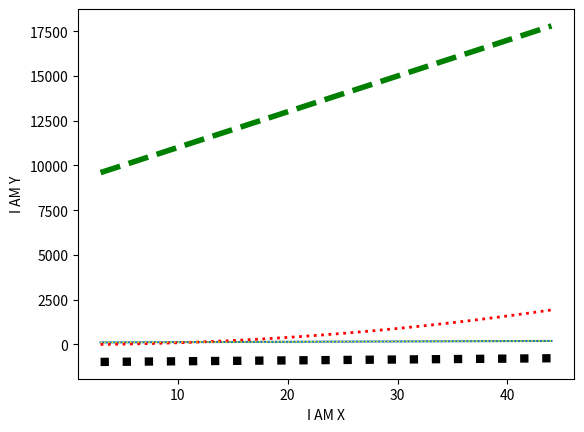

Generate this figure with matplotlib:
from matplotlib import pyplot as plt
import numpy as np

x = np.linspace(3, 44, 50)
y1 = x * 2 + 100
y2 = x ** 2 - 14
y3 = y1 * 100 - 1000
y4 = x * 5 - 1000
y5 = x + x + 100
plt.xlabel('I AM X')
plt.ylabel('I AM Y')
plt.plot(x, y1)
plt.plot(x, y2, color='red', linestyle=':', linewidth=2)
plt.plot(x, y3, color='green', linestyle='--', linewidth=4)
plt.plot(x, y4, color='black', linewidth=6, linestyle=':')
plt.plot(x, y5, color='yellow', linestyle=':', linewidth=1)
plt.show()
